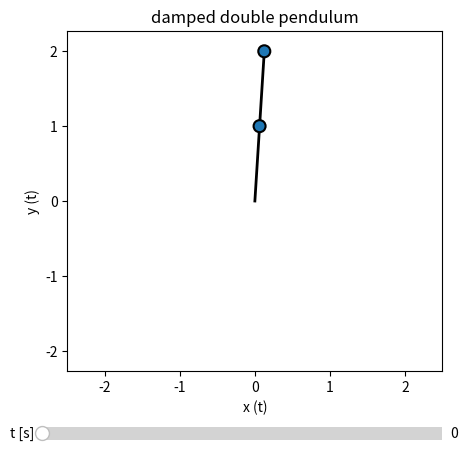

Write the Python code that produced this figure.
#=======================================================================================================================================
# This script computes the equation of motion of a damped double pendulum using a full Newtonian analysis with sympy, 
# then solve them numerically, and finally visualize the solution using matplotlib.
#=======================================================================================================================================


import sympy as sp
import numpy as np
import matplotlib.pyplot as plt


####################################################################################################
#Derivation of motion Equations USING SYMPY

sp.init_printing(use_latex='mathjax')

m1, m2, g, t, b = sp.symbols ('m_1, m_2, g, t, b')
R1, R2 = sp.symbols('R_1 R_2')
theta1 = sp.Function("theta_1")(t)
theta2 = sp.Function("theta_2")(t)
T1 = sp.Function("T_1")(t)
T2 = sp.Function("T_2")(t)


# First pendulum

r1 = sp.Matrix([R1*sp.sin(theta1),-R1*sp.cos(theta1)])
a1 = sp.diff(r1,t,2)

# forces are weight1, tension1, tension2 and damping1
forces1 = sp.Matrix([0,-m1*g]) + sp.Matrix([-T1*sp.sin(theta1), T1*sp.cos(theta1)])+ sp.Matrix([T2*sp.sin(theta2), -T2*sp.cos(theta2)])
forces1 += sp.Matrix([-b*R1*sp.diff(theta1,t)*sp.cos(theta1), -b*R1*sp.diff(theta1,t)*sp.sin(theta1)])

# We change the basis to simplify the problem
base1 = sp.Matrix([[sp.sin(theta1),-sp.cos(theta1)],[sp.cos(theta1),sp.sin(theta1)]])
eq1 = sp.simplify(base1*(m1*a1 - forces1)) 

#Second pendulum

r2 = sp.Matrix([R2*sp.sin(theta2),-R2*sp.cos(theta2)])
a2 = sp.diff(r2,t,2)

# forces are weight2, tension2 and damping2
forces2 = sp.Matrix([0,-m2*g]) + sp.Matrix([-T2*sp.sin(theta2), T2*sp.cos(theta2)])
forces2 += sp.Matrix([-b*R2*sp.diff(theta2,t)*sp.cos(theta2), -b*R2*sp.diff(theta2,t)*sp.sin(theta2)])

# We must take into account the forces not inertial forces
base2 = sp.Matrix([[sp.sin(theta2),-sp.cos(theta2)],[sp.cos(theta2),sp.sin(theta2)]])
eq2 = sp.simplify(base2*(m2*a2 - (forces2 - m2*forces1/m1)))

eqlist = [eq1[0],eq1[1],eq2[0],eq2[1]]

# We solve the linear system for tension1, tension2 and the angular accelerations of both pendulums
sv = sp.solve(eqlist, [T1, T2, sp.diff(theta1,t,2),sp.diff(theta2,t,2)])

omega1 = sp.Function("omega_1")(t)
omega2 = sp.Function("omega_2")(t)

alpha1 = sv[sp.diff(theta1,t,2)].subs(sp.diff(theta2,t),omega2).subs(sp.diff(theta1,t),omega1)
alpha2 = sv[sp.diff(theta2,t,2)].subs(sp.diff(theta2,t),omega2).subs(sp.diff(theta1,t),omega1)


####################################################################################################
# lambdify equations to integrate them with odeint

aph1 = sp.lambdify([theta1,theta2,omega1,omega2,g,R1,R2,m1,m2, b], alpha1)
aph2 = sp.lambdify([theta1,theta2,omega1,omega2,g,R1,R2,m1,m2, b], alpha2)


from scipy.integrate import odeint

def vectorfield(var, t, cst):
    q0, q1, w0, w1 = var
    g, l1, l2, m1, m2, b = cst

    
    f = [w0, w1, aph1(q0, q1, w0, w1, g, l1, l2, m1, m2, b), aph2(q0, q1, w0, w1, g, l1, l2, m1, m2, b)]

    return f


# ODE solver parameters
abserr = 1.0e-8
relerr = 1.0e-6
tfin = 40.0
steps = 300

b = 0.1
m1 = 1;
m2 = 1;
g = 9.81;
l1 = 1;
l2 = 1;

# Initial conditions

q0 = 0.979999999*np.pi
q1 = 0.979999999*np.pi
w0 = -1.0
w1 = -0.5


# ODE solver parameters
abserr = 1.0e-9
relerr = 1.0e-9
tfin = 40.0
h = 0.025
steps = int(np.rint(tfin/h))


t = np.linspace(0,tfin,steps+1)

cst = [g, l1, l2, m1, m2, b]
varini = [q0, q1, w0, w1]

sol = odeint(vectorfield, varini, t, args=(cst,), atol=abserr, rtol=relerr)
sol = np.transpose(sol)


####################################################################################################
#plot the solution with matplotlib


#Gradient plot definition
def make_segments(x, y):
    """
    Create list of line segments from x and y coordinates, in the correct format
    for LineCollection:  [[(x1, y1), (x2, y2)],...,[(xn-1, yn-1), (xn, yn)]]
    """

    points = np.array([x, y]).T.reshape(-1, 1, 2)
    segments = np.concatenate([points[:-1], points[1:]], axis=1)
    return segments

from matplotlib.collections import LineCollection

def gradientplot(x, y, colors, cmap=plt.get_cmap('gist_rainbow'), linewidth=3, alpha=1.0,zorder=10):
    
    lines = make_segments(x, y)
    col = LineCollection(lines, array=colors, cmap=cmap, linewidth=linewidth, alpha=alpha,zorder=zorder)
    return col




from matplotlib.widgets import Slider  # import the Slider widget


fig = plt.figure(figsize=(5, 5))
ax = fig.add_subplot(1,1,1)

plt.subplots_adjust(bottom=0.2,left=0.15)



ax.axis('equal')
ax.axis([-2.5, 2.5, -2.5, 2.5])
ax.set_title('damped double pendulum')
ax.set_xlabel('x (t)')
ax.set_ylabel('y (t)')


q1 = sol[0]
q2 = sol[1]
w1 = sol[2]
w2 = sol[3]

x1 = l1*np.sin(q1)
y1 = -l1*np.cos(q1)

x2 = x1+l2*np.sin(q2)
y2 = y1-l2*np.cos(q2)


pot = m1*g*y1 + m2*g*y2

kin = l1*l1*w1*w1 + 0.5*l2*l2*w2*w2+ l1*l2*w1*w2*np.cos(q1-q2)

e_s = kin + pot


trail = gradientplot(x2[:0],y2[:0], t[:steps+1], 'gist_rainbow', linewidth=1, alpha=0.5)
ax.add_collection(trail)

line1 = ax.plot([0,x1[0]],[0,y1[0]], color='k', lw=2, zorder=20)[0]
line2 = ax.plot([x1[0],x2[0]],[y1[0],y2[0]], color='k', lw=2, zorder=20)[0]

circle1 = plt.Circle((x1[0], y1[0]), 0.08, ec="k", lw=1.5, zorder=30)
ax.add_patch(circle1)
circle2 = plt.Circle((x2[0], y2[0]), 0.08, ec="k", lw=1.5, zorder=30)
ax.add_patch(circle2)

slider_ax = plt.axes([0.1, 0.05, 0.8, 0.05])

slider = Slider(slider_ax,      # the axes object containing the slider
                  't [s]',            # the name of the slider parameter
                  0,          # minimal value of the parameter
                  tfin,          # maximal value of the parameter
                  valinit=0,  # initial value of the parameter 
                  color = '#5c05ff' 
                 )


def update(time):
    i = int(np.rint(time*steps/tfin))
  
    #trail.set_array(t[:i+1])

    trail.set_segments(make_segments(x2[:i+1], y2[:i+1]))
    
    line1.set_ydata([0,y1[i]])
    line1.set_xdata([0,x1[i]])
    line2.set_ydata([y1[i],y2[i]])
    line2.set_xdata([x1[i],x2[i]])
    
    circle1.center = x1[i], y1[i]
    circle2.center = x2[i], y2[i]


slider.on_changed(update)

plt.show()
